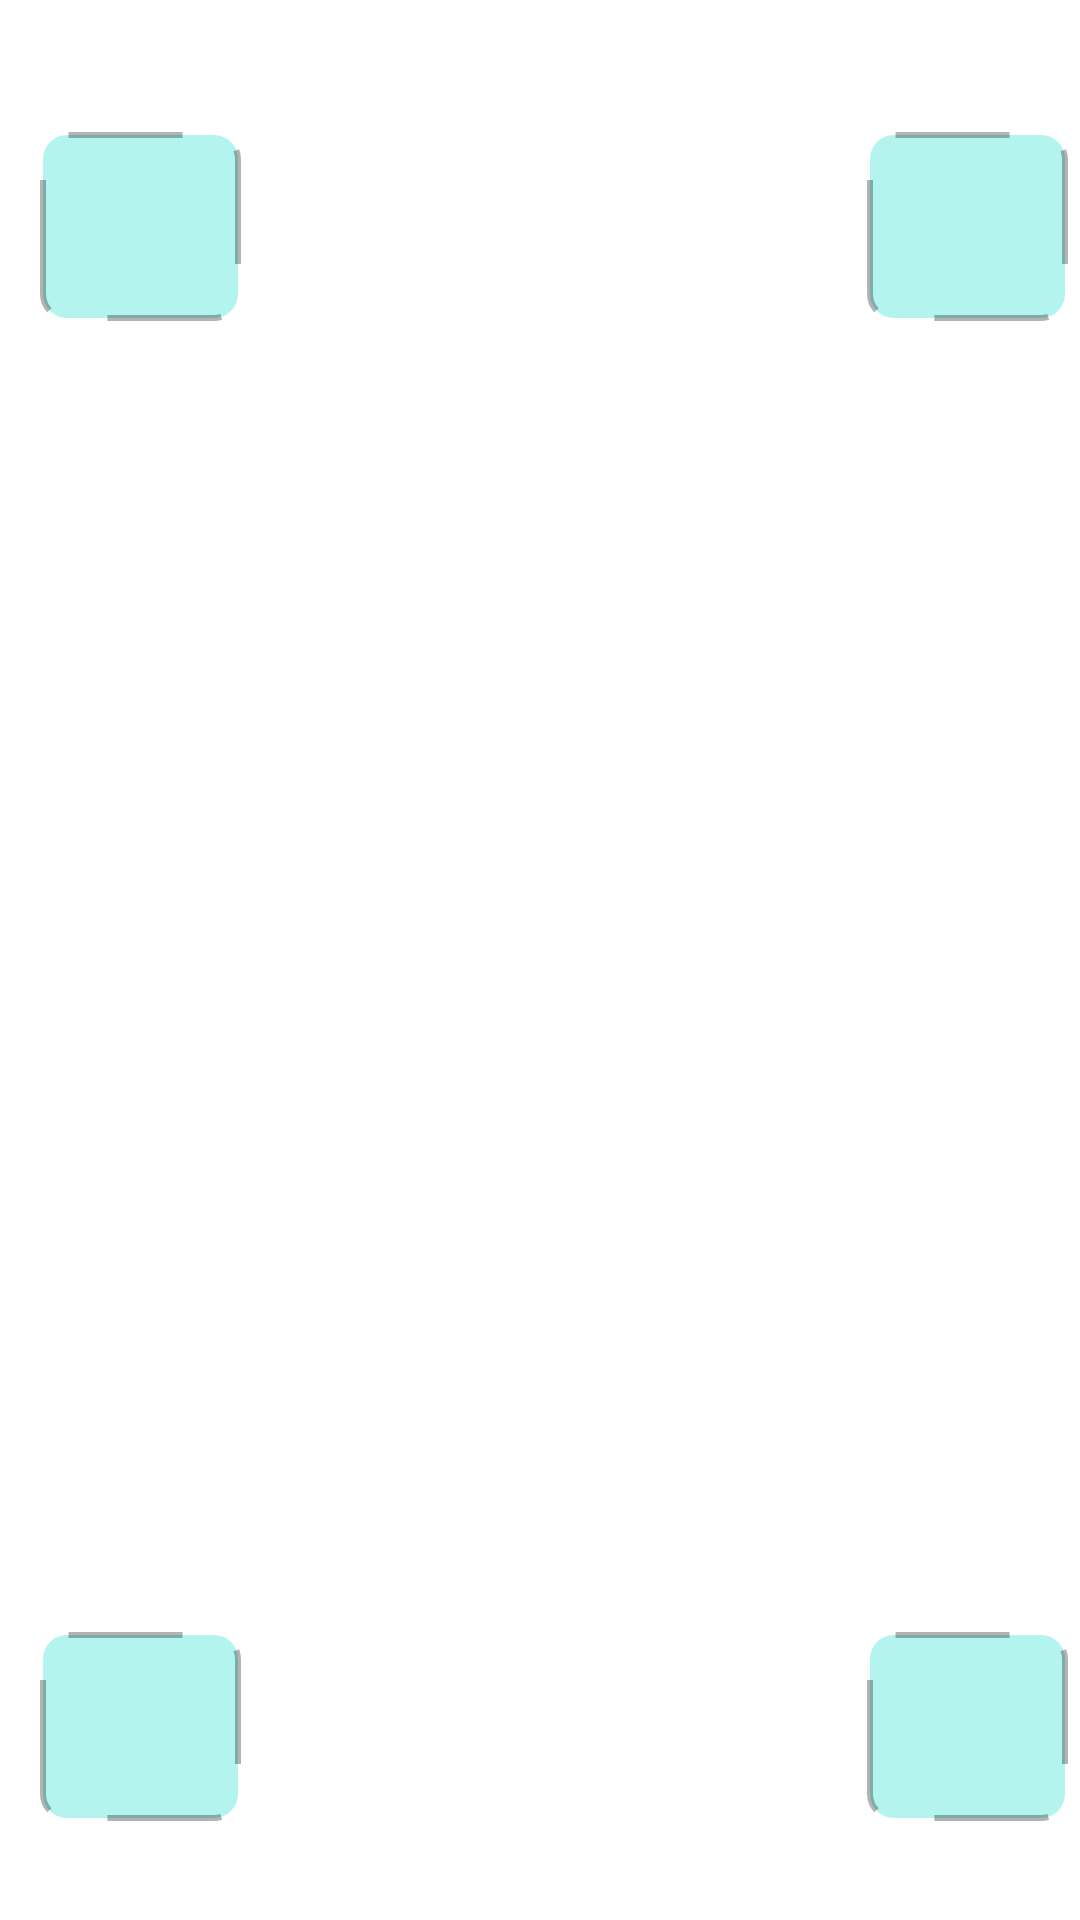

Layout XML and referenced resources for this Android screen:
<!-- AndroidManifest.xml: application theme Theme.ScoreScanner -->
<!-- res/layout/activity_camera_cham_bai.xml -->
<?xml version="1.0" encoding="utf-8"?>
<androidx.constraintlayout.widget.ConstraintLayout xmlns:android="http://schemas.android.com/apk/res/android"
    xmlns:app="http://schemas.android.com/apk/res-auto"
    xmlns:tools="http://schemas.android.com/tools"
    android:layout_width="match_parent"
    android:layout_height="match_parent"
    tools:context=".CameraChamBai">

    <TextureView
        android:id="@+id/textureView"
        android:layout_width="wrap_content"
        android:layout_height="wrap_content"
        app:layout_constraintTop_toTopOf="parent" />

    <ImageButton
        android:id="@+id/btncap"
        android:layout_width="wrap_content"
        android:layout_height="wrap_content"
        android:layout_marginEnd="160dp"
        android:layout_marginBottom="28dp"
        android:backgroundTint="#00000000"
        app:layout_constraintBottom_toBottomOf="parent"
        app:layout_constraintEnd_toEndOf="parent"
        app:srcCompat="@drawable/camera" />

    <ImageView
        android:id="@+id/imageView7"
        android:layout_width="67dp"
        android:layout_height="63dp"
        android:layout_marginTop="44dp"
        android:layout_marginEnd="4dp"
        android:alpha="0.3"
        app:layout_constraintEnd_toEndOf="parent"
        app:layout_constraintTop_toTopOf="parent"
        app:srcCompat="@drawable/rectanglecamera" />

    <ImageView
        android:id="@+id/imageView9"
        android:layout_width="67dp"
        android:layout_height="63dp"
        android:layout_marginTop="544dp"
        android:layout_marginEnd="4dp"
        android:alpha="0.3"
        app:layout_constraintEnd_toEndOf="parent"
        app:layout_constraintTop_toTopOf="parent"
        app:srcCompat="@drawable/rectanglecamera" />

    <ImageView
        android:id="@+id/imageView10"
        android:layout_width="67dp"
        android:layout_height="63dp"
        android:layout_marginTop="44dp"
        android:alpha="0.3"
        app:layout_constraintEnd_toEndOf="parent"
        app:layout_constraintHorizontal_bias="0.046"
        app:layout_constraintStart_toStartOf="parent"
        app:layout_constraintTop_toTopOf="parent"
        app:srcCompat="@drawable/rectanglecamera" />

    <ImageView
        android:id="@+id/imageView11"
        android:layout_width="67dp"
        android:layout_height="63dp"
        android:layout_marginTop="544dp"
        android:alpha="0.3"
        app:layout_constraintEnd_toEndOf="parent"
        app:layout_constraintHorizontal_bias="0.046"
        app:layout_constraintStart_toStartOf="parent"
        app:layout_constraintTop_toTopOf="parent"
        app:srcCompat="@drawable/rectanglecamera" />
</androidx.constraintlayout.widget.ConstraintLayout>
<!-- resources referenced by this layout -->
<resources>
  <!-- drawable rectanglecamera (drawable) -->
  <?xml version="1.0" encoding="utf-8"?>
  <shape xmlns:android="http://schemas.android.com/apk/res/android"
      android:shape="rectangle">
      <stroke
          android:color="@color/black"
          android:dashGap="20dp"
          android:dashWidth="38dp"
          android:width="2dp"
          />
      <solid android:color="@color/teal_200"/>
      <corners android:radius="8dp"/>
  </shape>
  <style name="Theme.ScoreScanner" parent="Theme.MaterialComponents.DayNight.DarkActionBar">
          
          <item name="colorPrimary">@color/purple_500</item>
          <item name="colorPrimaryVariant">@color/purple_700</item>
          <item name="colorOnPrimary">@color/white</item>
          
          <item name="colorSecondary">@color/teal_200</item>
          <item name="colorSecondaryVariant">@color/teal_700</item>
          <item name="colorOnSecondary">@color/black</item>
          
          <item name="android:statusBarColor" tools:targetApi="l">?attr/colorPrimaryVariant</item>
          
      </style>
  <color name="black">#FF000000</color>
  <color name="teal_200">#FF03DAC5</color>
  <color name="purple_500">#FF6200EE</color>
  <color name="purple_700">#FF3700B3</color>
  <color name="white">#FFFFFFFF</color>
  <color name="teal_700">#FF018786</color>
</resources>
